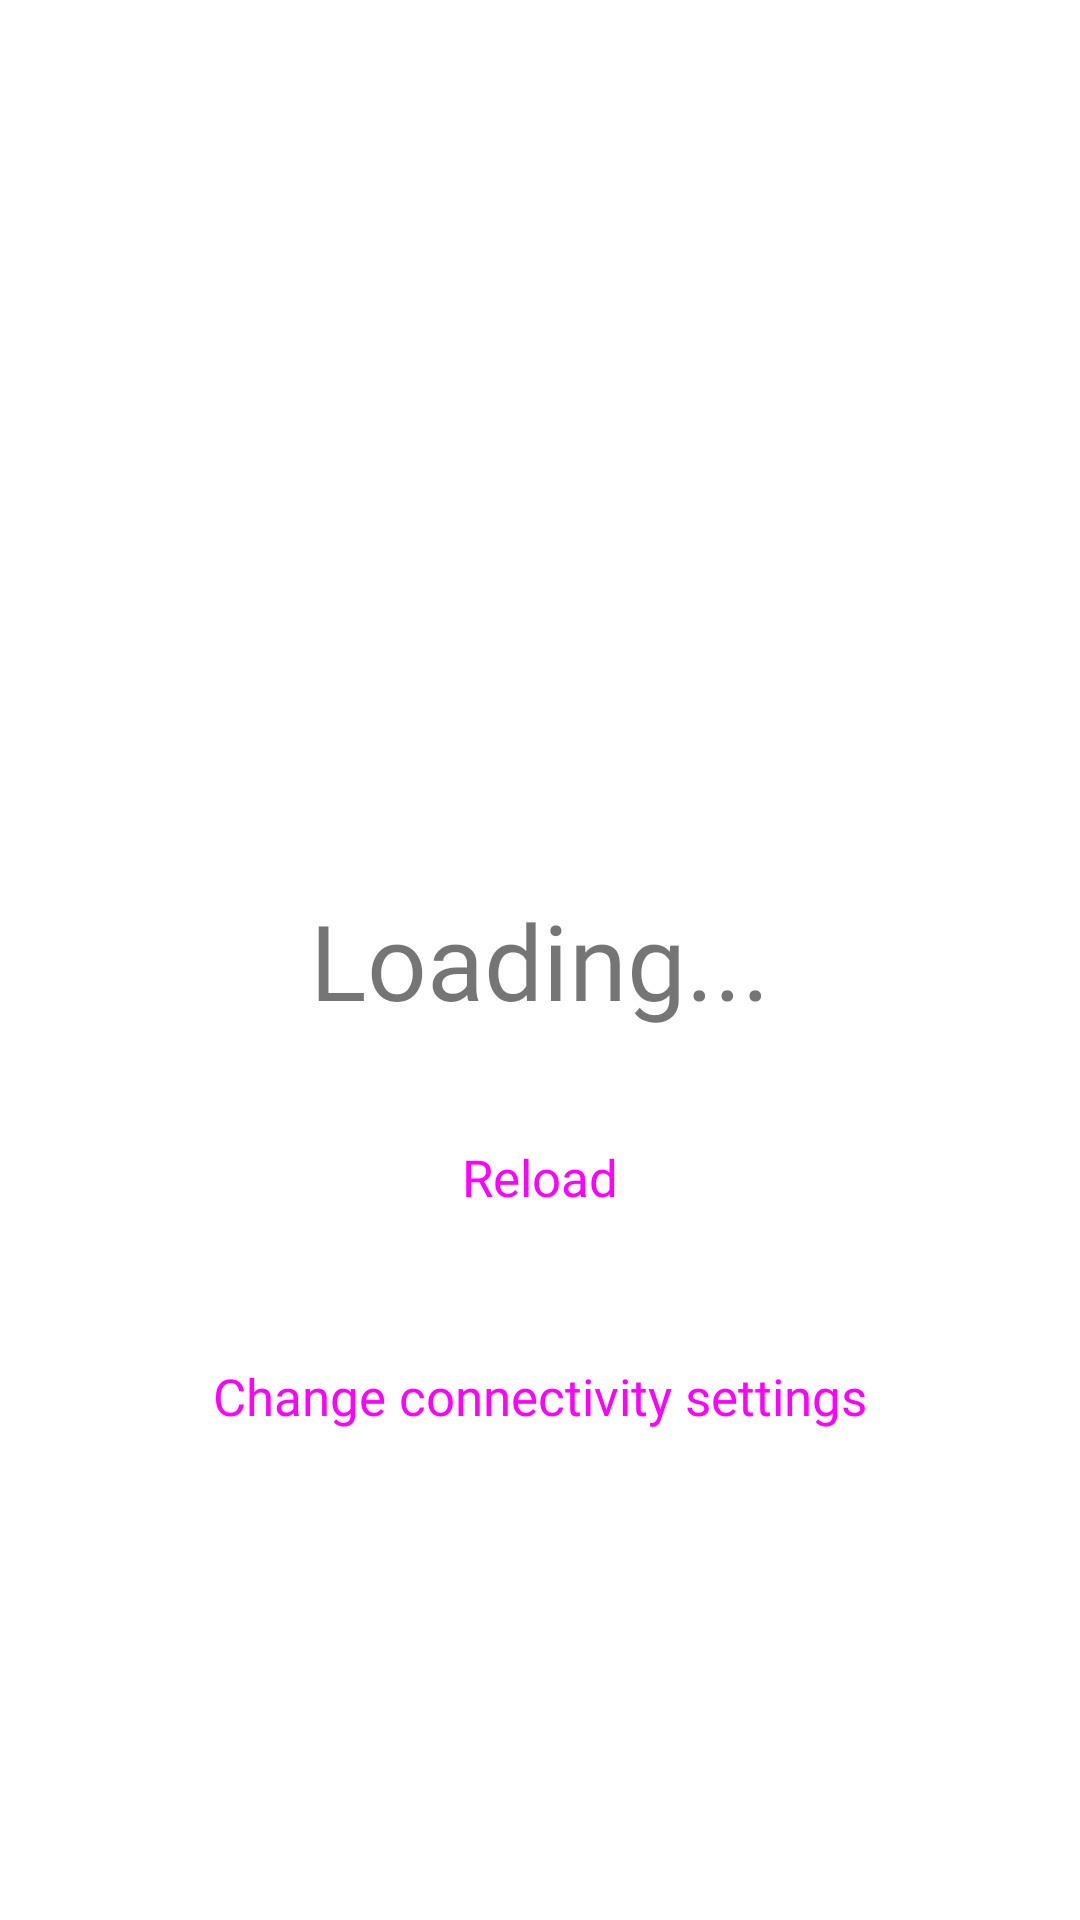

Here is an Android app screen rendered from its layout file. Give the layout XML and the strings, colors and styles it references.
<!-- AndroidManifest.xml: application theme Theme.AREA -->
<!-- res/layout/fragment_loading.xml -->
<?xml version="1.0" encoding="utf-8"?>
<androidx.constraintlayout.widget.ConstraintLayout xmlns:android="http://schemas.android.com/apk/res/android"
    android:layout_width="match_parent"
    android:layout_height="match_parent"
    xmlns:app="http://schemas.android.com/apk/res-auto">

    <TextView
        android:id="@+id/loading_text"
        android:layout_width="wrap_content"
        android:layout_height="wrap_content"
        android:text="@string/loading_loading_text"
        android:textSize="35sp"
        android:fontFamily="@font/avenir_lt_std_55_roman"
        app:layout_constraintTop_toTopOf="parent"
        app:layout_constraintBottom_toBottomOf="parent"
        app:layout_constraintStart_toStartOf="parent"
        app:layout_constraintEnd_toEndOf="parent"
        />

    <Button
        android:id="@+id/loading_reload_button"
        style="@style/Widget.Material3.Button"
        android:layout_width="wrap_content"
        android:layout_height="wrap_content"
        android:text="@string/loading_reload"
        android:layout_marginTop="25dp"
        android:fontFamily="@font/avenir_lt_std_55_roman"
        android:textSize="17sp"
        app:cornerRadius="10sp"
        app:layout_constraintStart_toStartOf="parent"
        app:layout_constraintEnd_toEndOf="parent"
        app:layout_constraintTop_toBottomOf="@id/loading_text" />

    <Button
        android:id="@+id/loading_edit_ip_port"
        style="@style/Widget.Material3.Button"
        android:layout_width="wrap_content"
        android:layout_height="wrap_content"
        android:text="@string/profile_connectivity_edit_ip_port"
        android:layout_marginTop="25dp"
        android:fontFamily="@font/avenir_lt_std_55_roman"
        android:textSize="17sp"
        app:cornerRadius="10sp"
        app:layout_constraintStart_toStartOf="parent"
        app:layout_constraintEnd_toEndOf="parent"
        app:layout_constraintTop_toBottomOf="@id/loading_reload_button" />

</androidx.constraintlayout.widget.ConstraintLayout>
<!-- resources referenced by this layout -->
<resources>
  <string name="loading_loading_text">Loading...</string>
  <string name="loading_reload">Reload</string>
  <string name="profile_connectivity_edit_ip_port">Change connectivity settings</string>
  <style name="Theme.AREA" parent="Theme.MaterialComponents.DayNight.NoActionBar">
          
          <item name="colorPrimary">@color/black</item>
          <item name="colorPrimaryVariant">@color/white</item>
          <item name="colorOnPrimary">@color/white</item>
          
          <item name="colorSecondary">@color/teal_200</item>
          <item name="colorSecondaryVariant">@color/teal_700</item>
          <item name="colorOnSecondary">@color/black</item>
          
          <item name="android:statusBarColor">?attr/colorPrimaryVariant</item>
          <item name="colorSurface">#121212</item>
          
      </style>
  <color name="black">#FF000000</color>
  <color name="white">#FFFFFFFF</color>
  <color name="teal_200">#FF03DAC5</color>
  <color name="teal_700">#FF018786</color>
</resources>
